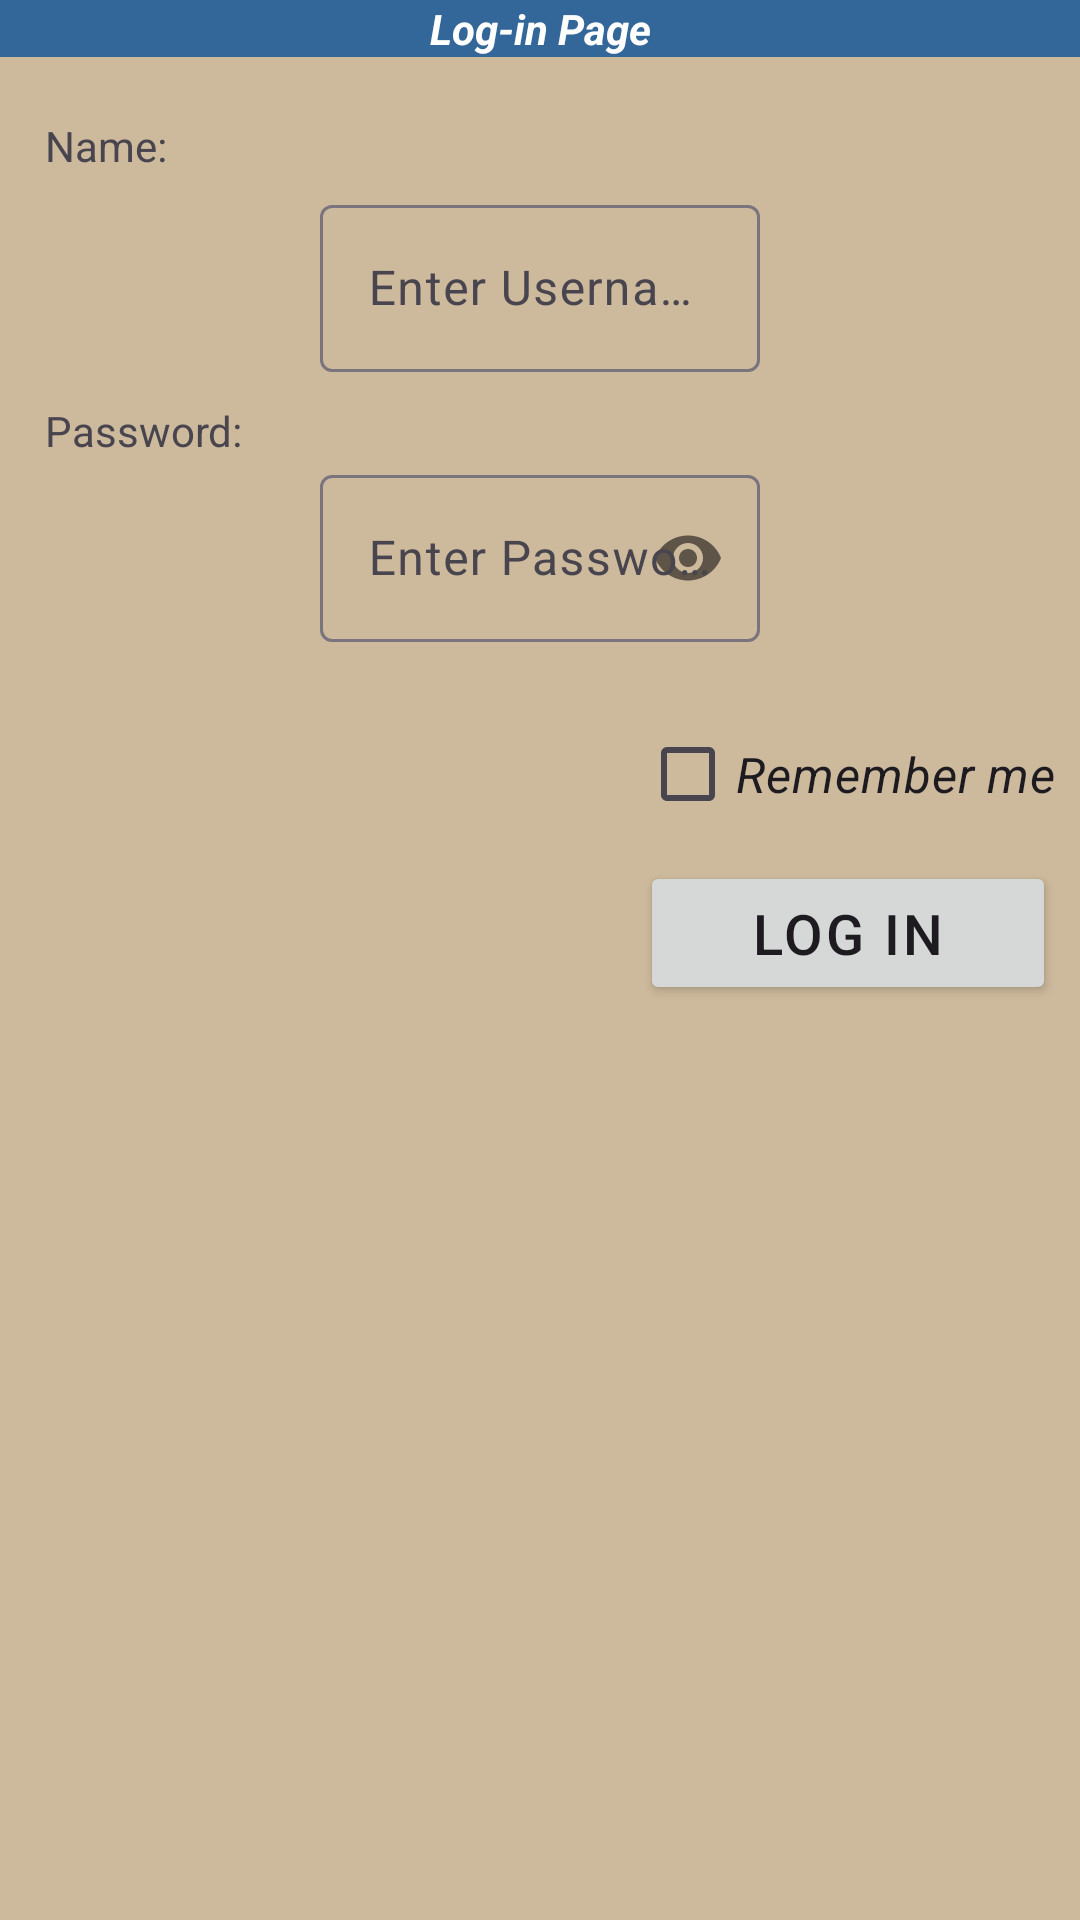

Layout XML and referenced resources for this Android screen:
<!-- AndroidManifest.xml: application theme Theme.WritingSkillsApplication -->
<!-- res/layout/activity_main.xml -->
<?xml version="1.0" encoding="utf-8"?>
<TableLayout
    xmlns:android="http://schemas.android.com/apk/res/android"
    xmlns:app="http://schemas.android.com/apk/res-auto"
    xmlns:tools="http://schemas.android.com/tools"
    android:id="@+id/main"
    android:layout_width="match_parent"
    android:layout_height="match_parent"
    android:background="@color/Secondary"
    tools:context=".MainActivity">


    <TableRow
        android:background="@color/Primary"
        android:layout_height="80dp"
        android:gravity="center">

        <TextView
            style="@style/Heading"
            android:layout_width="wrap_content"
            android:gravity="center"
            android:text="@string/student_registration_form"
            android:textColor="@color/white"

            android:textStyle="bold|italic" />

    </TableRow>









    <TableRow
        android:layout_marginTop="20dp"
        android:gravity="start">

        <TextView
            style="@style/MyTextViews"
            android:layout_width="wrap_content"
            android:layout_marginStart="15dp"
            android:text="@string/name" />

    </TableRow>

    <TableRow
        android:layout_marginTop="5dp"
        android:gravity="center">

        <com.google.android.material.textfield.TextInputLayout
            android:id="@+id/username"
            android:hint="@string/usernameHint">

            <com.google.android.material.textfield.TextInputEditText

                android:id="@+id/usernamei"
                android:layout_width="match_parent"
                android:layout_height="match_parent"
                android:inputType="textPersonName"
                android:ems="15"
                />

        </com.google.android.material.textfield.TextInputLayout>

    </TableRow>

    <TableRow
        android:layout_marginTop="10dp"
        android:gravity="start">

        <TextView
            style="@style/MyTextViews"
            android:layout_width="wrap_content"
            android:layout_marginStart="15dp"
            android:text="@string/password" />

    </TableRow>

    <TableRow
        android:gravity="center">

        <com.google.android.material.textfield.TextInputLayout
            android:id="@+id/password"
            android:hint="@string/PassowrdHint"
            app:passwordToggleEnabled="true">

            <com.google.android.material.textfield.TextInputEditText
                android:id="@+id/passwordi"
                android:layout_width="match_parent"
                android:layout_height="match_parent"
                android:inputType="textPassword"
                android:ems="15"

                />

        </com.google.android.material.textfield.TextInputLayout>

    </TableRow>

    <TableRow
        android:layout_marginTop="20dp"
        android:gravity="end">

        <CheckBox
            android:id="@+id/chck"
            android:layout_width="wrap_content"
            android:layout_height="match_parent"
            android:layout_marginEnd="8dp"
            android:textSize="8pt"
            android:textStyle="italic"
            android:text="Remember me"/>

    </TableRow>

    <TableRow
        android:layout_marginTop="5dp"
        android:gravity="end">

        <Button
            android:id="@+id/btnLogin"
            android:layout_width="wrap_content"
            android:layout_height="wrap_content"
            android:layout_marginEnd="8dp"
            android:textSize="9pt"
            android:letterSpacing="0.05"
            android:onClick="btnLoginOnClick"
            android:text="Log in"/>

    </TableRow>
</TableLayout>
<!-- resources referenced by this layout -->
<resources>
  <color name="Primary">#336699</color>
  <color name="Secondary">#CDB99C</color>
  <color name="white">#FFFFFFFF</color>
  <string name="PassowrdHint">Enter Password..</string>
  <string name="name">Name:</string>
  <string name="password">Password:</string>
  <string name="student_registration_form">Log-in Page</string>
  <string name="usernameHint">Enter Username..</string>
  <style name="Theme.WritingSkillsApplication" parent="Base.Theme.WritingSkillsApplication" />
  <style name="Base.Theme.WritingSkillsApplication" parent="Theme.Material3.DayNight.NoActionBar">
          
          
      </style>
</resources>
